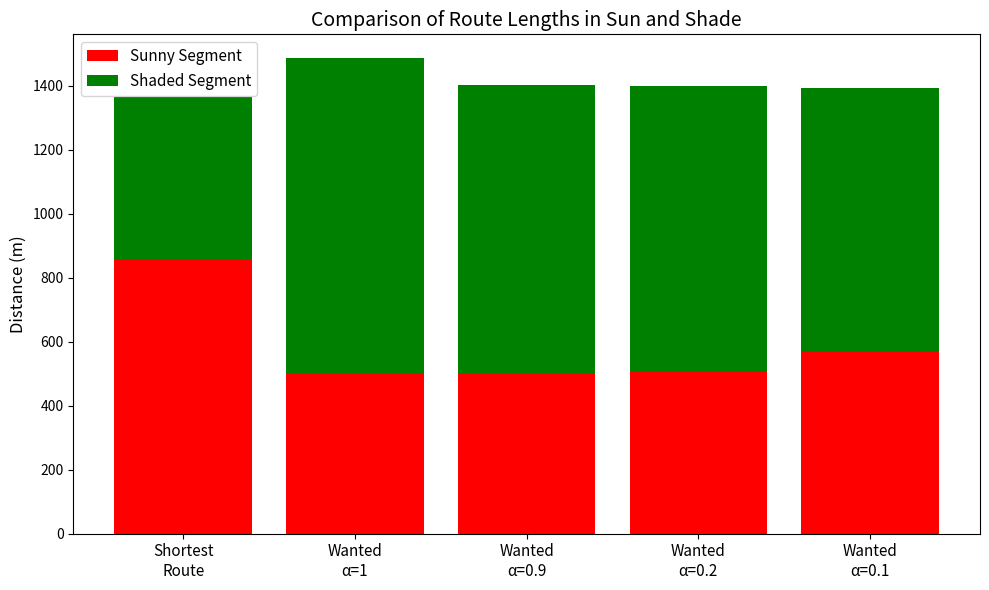

The matplotlib source for this figure:
import matplotlib.pyplot as plt
import numpy as np

# 数据准备
labels = ['Shortest\nRoute', 'Wanted\nα=1', 'Wanted\nα=0.9', 'Wanted\nα=0.2', 'Wanted\nα=0.1']
sunny_lengths = [859.5, 498.3, 503.9, 507.1, 568.5]
shadow_lengths = [507.2, 988.5, 897.3, 893.2, 824.5]

# x 轴位置
x = np.arange(len(labels))

# 创建图像
fig, ax = plt.subplots(figsize=(10, 6))

# 画阳光段（底部红色）
ax.bar(x, sunny_lengths, color='red', label='Sunny Segment')

# 画阴影段（顶部绿色）
ax.bar(x, shadow_lengths, bottom=sunny_lengths, color='green', label='Shaded Segment')

# 设置标题和标签
ax.set_ylabel('Distance (m)', fontsize=12)
ax.set_title('Comparison of Route Lengths in Sun and Shade', fontsize=14)
ax.set_xticks(x)
ax.set_xticklabels(labels, fontsize=11)
ax.legend(fontsize=11)

# 布局优化
plt.tight_layout()
plt.show()
